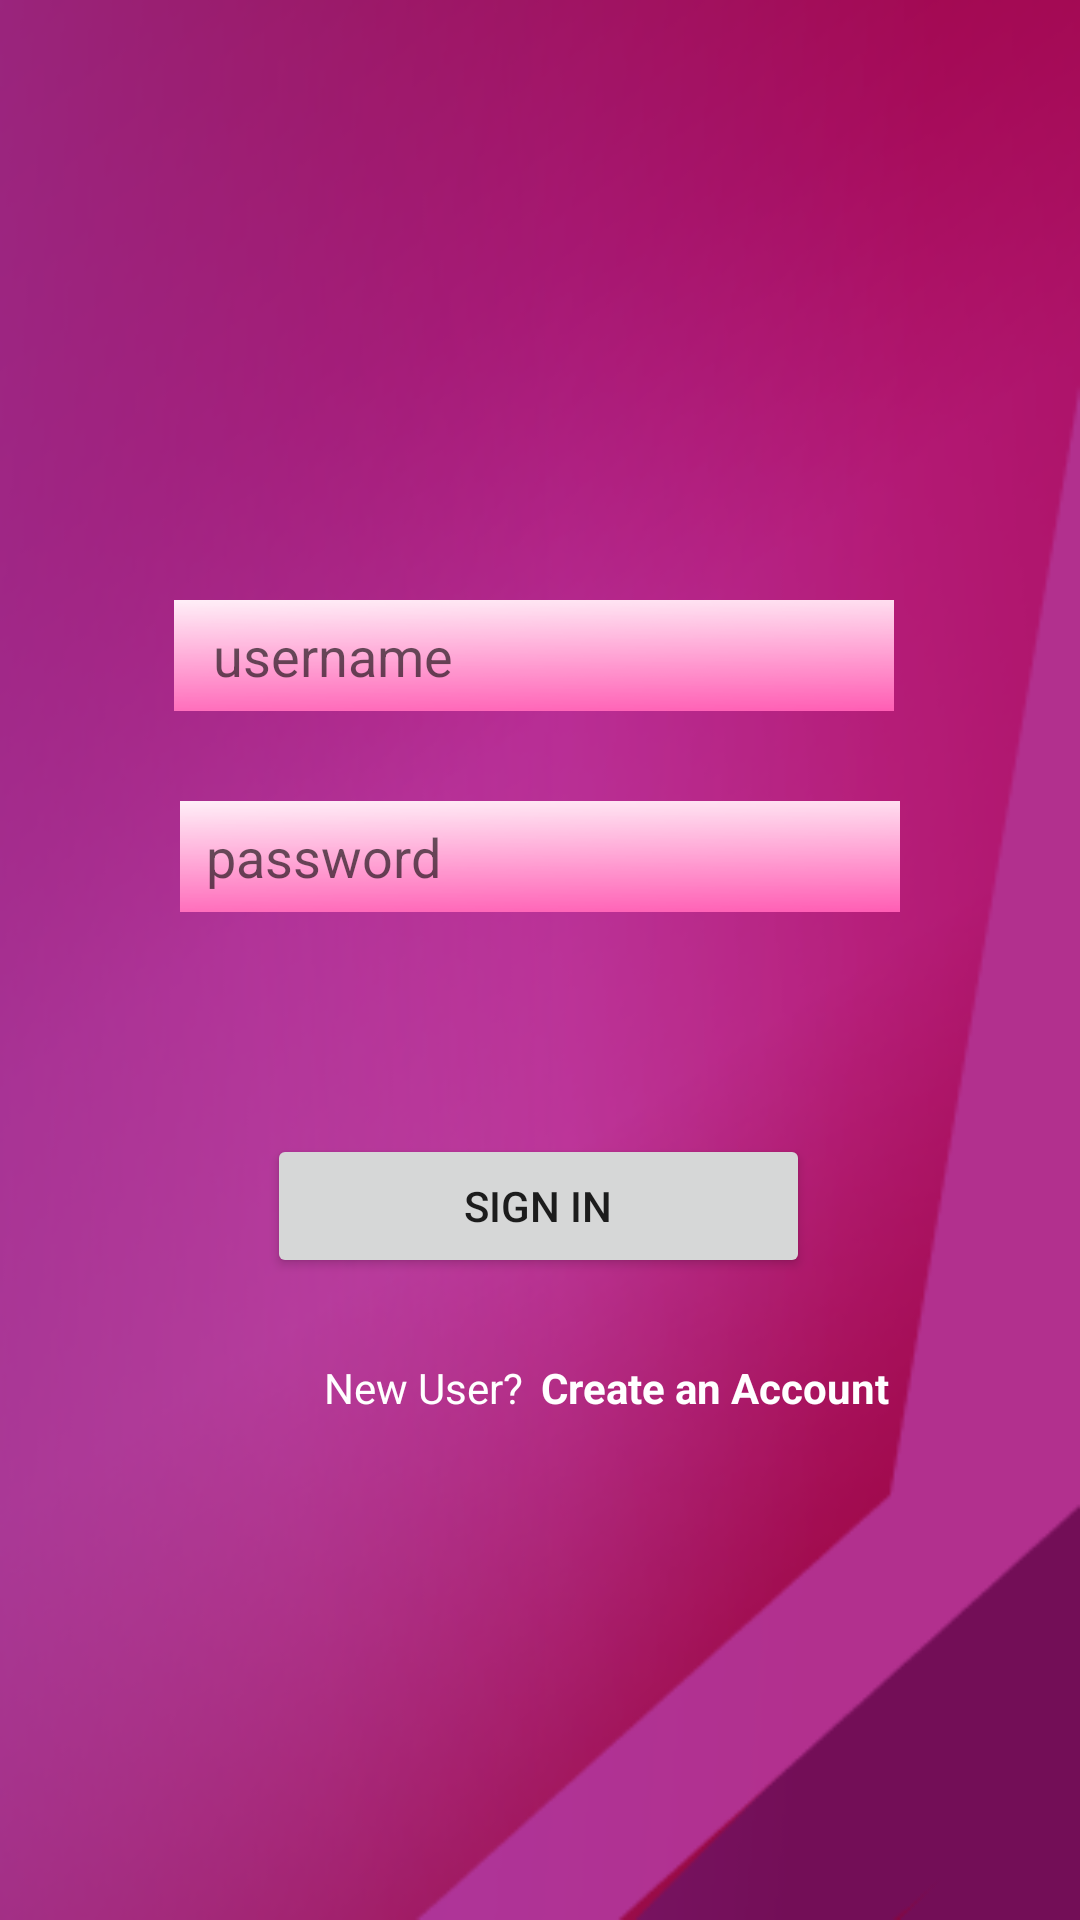

Here is an Android app screen rendered from its layout file. Give the layout XML and the strings, colors and styles it references.
<!-- AndroidManifest.xml: application theme Theme.PROJECTVIOLET -->
<!-- res/layout/activity_login.xml -->
<?xml version="1.0" encoding="utf-8"?>
<RelativeLayout
    xmlns:android="http://schemas.android.com/apk/res/android"
    xmlns:app="http://schemas.android.com/apk/res-auto"
    xmlns:tools="http://schemas.android.com/tools"
    android:layout_width="match_parent"
    android:layout_height="match_parent"
    android:background="@drawable/login_background"
    tools:context=".LoginActivity">

    <TextView
        android:id="@+id/tvCreateAccount"
        android:layout_width="131dp"
        android:layout_height="wrap_content"
        android:layout_below="@+id/btnLogin"
        android:layout_marginStart="-10dp"
        android:layout_marginTop="27dp"
        android:layout_toEndOf="@+id/tvNewUser"
        android:text="Create an Account"
        android:textColor="#FFFFFF"
        android:textStyle="bold" />

    <EditText
        android:id="@+id/etPassword"
        android:layout_width="wrap_content"
        android:layout_height="37dp"
        android:layout_below="@+id/etUsername"
        android:layout_alignParentStart="true"
        android:layout_alignParentEnd="true"
        android:layout_marginStart="60dp"
        android:layout_marginTop="30dp"
        android:layout_marginEnd="60dp"
        android:background="@drawable/text_background"
        android:foregroundGravity="fill"
        android:hint="  password"
        android:password="true"
        tools:layout_editor_absoluteX="223dp"
        tools:layout_editor_absoluteY="58dp" />

    <Button
        android:id="@+id/btnLogin"
        android:layout_width="246dp"
        android:layout_height="wrap_content"
        android:layout_below="@+id/etPassword"
        android:layout_alignParentStart="true"
        android:layout_alignParentEnd="true"
        android:layout_marginStart="89dp"
        android:layout_marginTop="74dp"
        android:layout_marginEnd="90dp"
        android:text="Sign In" />


    <EditText
        android:id="@+id/etUsername"
        android:layout_width="wrap_content"
        android:layout_height="37dp"
        android:layout_alignParentStart="true"
        android:layout_alignParentTop="true"
        android:layout_alignParentEnd="true"
        android:layout_marginStart="58dp"
        android:layout_marginTop="200dp"
        android:layout_marginEnd="62dp"
        android:background="@drawable/text_background"
        android:hint="   username"
        tools:layout_editor_absoluteX="223dp"
        tools:layout_editor_absoluteY="58dp" />

    <TextView
        android:id="@+id/tvNewUser"
        android:layout_width="82dp"
        android:layout_height="wrap_content"
        android:layout_below="@+id/btnLogin"
        android:layout_alignParentStart="true"
        android:layout_marginStart="108dp"
        android:layout_marginTop="27dp"
        android:text="New User? "
        android:textColor="#FFFFFF" />

</RelativeLayout>
<!-- resources referenced by this layout -->
<resources>
  <!-- drawable login_background: png bitmap (drawable-v24, 87057 bytes) -->
  <!-- drawable text_background: png bitmap (drawable-v24, 5349 bytes) -->
  <style name="Theme.PROJECTVIOLET" parent="Theme.MaterialComponents.DayNight.DarkActionBar">
          
          <item name="colorPrimary">@color/purple_500</item>
          <item name="colorPrimaryVariant">@color/purple_700</item>
          <item name="colorOnPrimary">@color/white</item>
          
          <item name="colorSecondary">@color/teal_200</item>
          <item name="colorSecondaryVariant">@color/teal_700</item>
          <item name="colorOnSecondary">@color/black</item>
          
          <item name="android:statusBarColor" tools:targetApi="l">?attr/colorPrimaryVariant</item>
          
          <item name="android:windowAnimationStyle">@style/CustomActivityAnimation</item>
      </style>
  <color name="purple_500">#9300EE</color>
  <color name="purple_700">#7400B3</color>
  <color name="white">#FFFFFFFF</color>
  <color name="teal_200">#FF03DAC5</color>
  <color name="teal_700">#FF018786</color>
  <color name="black">#FF000000</color>
  <style name="CustomActivityAnimation" parent="@android:style/Animation.Activity">
          <item name="android:activityOpenEnterAnimation">@anim/slide_in_right</item>
          <item name="android:activityOpenExitAnimation">@anim/slide_out_left</item>
          <item name="android:activityCloseEnterAnimation">@anim/slide_in_left</item>
          <item name="android:activityCloseExitAnimation">@anim/slide_out_right</item>
      </style>
</resources>
